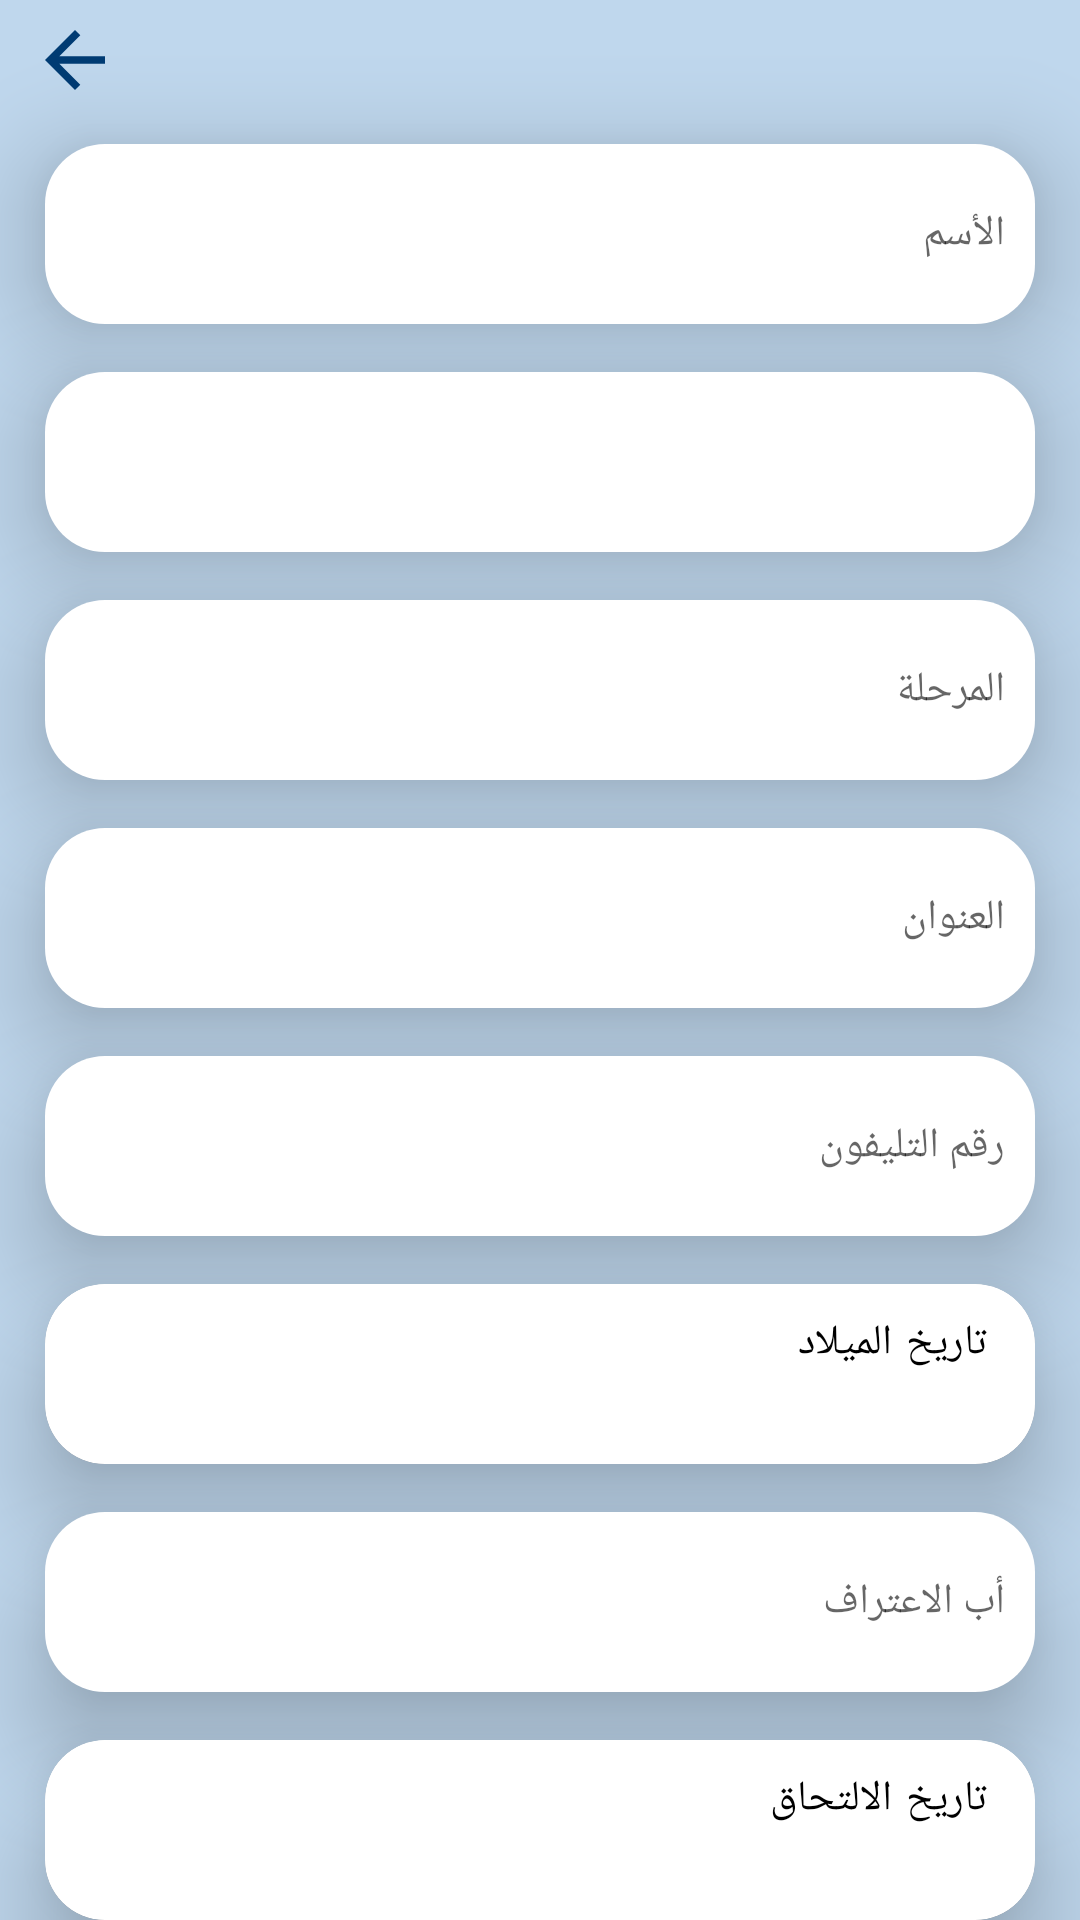

Android layout source for this screen:
<!-- AndroidManifest.xml: application theme Theme.ScoutApp -->
<!-- res/layout/fragment_details.xml -->
<?xml version="1.0" encoding="utf-8"?>
<layout xmlns:android="http://schemas.android.com/apk/res/android"
    xmlns:tools="http://schemas.android.com/tools"
    xmlns:app="http://schemas.android.com/apk/res-auto">

    <androidx.core.widget.NestedScrollView
        android:layout_width="match_parent"
        android:layout_height="match_parent"
        tools:context=".DetailsFragment">

        <LinearLayout
            android:layout_width="match_parent"
            android:layout_height="match_parent"
            android:background="@color/baby_blue"
            android:orientation="vertical">

            <LinearLayout
                android:layout_width="match_parent"
                android:layout_height="40dp"
                android:orientation="horizontal"
                >
                <ImageView
                    android:id="@+id/btn_back"
                    android:layout_width="30dp"
                    android:layout_height="30dp"
                    android:layout_margin="10dp"
                    android:foreground="?android:attr/selectableItemBackground"
                    android:src="@drawable/ic_back"
                    android:layout_gravity="center"
                    />

            </LinearLayout>

            <EditText
                android:id="@+id/txt_name"
                android:layout_width="match_parent"
                android:layout_height="60dp"
                android:layout_marginHorizontal="15dp"
                android:layout_marginVertical="8dp"
                android:background="@drawable/txt_style"
                android:elevation="20dp"
                android:ems="10"
                android:hint="@string/name"
                android:inputType="textPersonName"
                android:padding="10dp"
                android:textSize="14sp" />

            <Spinner
                android:id="@+id/txt_team_name"
                android:layout_width="match_parent"
                android:layout_height="60dp"
                android:layout_marginHorizontal="15dp"
                android:layout_marginVertical="8dp"
                android:background="@drawable/txt_style"
                android:elevation="20dp"
                android:ems="10"
                android:text="@string/team_name"
                android:inputType="textPersonName"
                android:padding="10dp"
                android:textSize="14sp" />

            <EditText
                android:id="@+id/txt_stage"
                android:layout_width="match_parent"
                android:layout_height="60dp"
                android:layout_marginHorizontal="15dp"
                android:layout_marginVertical="8dp"
                android:background="@drawable/txt_style"
                android:elevation="20dp"
                android:ems="10"
                android:hint="@string/stage"
                android:inputType="text"
                android:padding="10dp"
                android:textSize="14sp" />

            <EditText
                android:id="@+id/txt_address"
                android:layout_width="match_parent"
                android:layout_height="60dp"
                android:layout_marginHorizontal="15dp"
                android:layout_marginVertical="8dp"
                android:background="@drawable/txt_style"
                android:elevation="20dp"
                android:ems="10"
                android:hint="@string/address"
                android:inputType="text"
                android:padding="10dp"
                android:textSize="14sp" />

            <EditText
                android:id="@+id/txt_phone_number"
                android:layout_width="match_parent"
                android:layout_height="60dp"
                android:layout_marginHorizontal="15dp"
                android:layout_marginVertical="8dp"
                android:background="@drawable/txt_style"
                android:elevation="20dp"
                android:ems="10"
                android:hint="@string/phone_number"
                android:padding="10dp"
                android:textSize="14sp" />

            <androidx.cardview.widget.CardView
                android:layout_width="match_parent"
                android:layout_height="60dp"
                android:layout_marginHorizontal="15dp"
                android:layout_marginVertical="8dp"
                app:cardCornerRadius="20dp"
                app:cardElevation="20dp"
                >

            <com.google.android.material.button.MaterialButton
                android:id="@+id/txt_birth_date"
                android:layout_width="match_parent"
                android:layout_height="60dp"
                app:backgroundTint="@color/white"
                android:foregroundGravity="right"
                android:layout_gravity="right"
                android:gravity="right"
                android:background="@drawable/txt_style"
                app:elevation="20dp"
                android:textColor="@color/black"
                android:text="@string/birth_date"
                android:inputType="textPersonName"
                android:textSize="14sp"
                />
            </androidx.cardview.widget.CardView>
            <EditText
                android:id="@+id/txt_father"
                android:layout_width="match_parent"
                android:layout_height="60dp"
                android:layout_marginHorizontal="15dp"
                android:layout_marginVertical="8dp"
                android:background="@drawable/txt_style"
                android:elevation="20dp"
                android:ems="10"
                android:hint="@string/father"
                android:inputType="textPersonName"
                android:padding="10dp"
                android:textSize="14sp" />

            <androidx.cardview.widget.CardView
                android:layout_width="match_parent"
                android:layout_height="60dp"
                android:layout_marginHorizontal="15dp"
                android:layout_marginVertical="8dp"
                app:cardCornerRadius="20dp"
                app:cardElevation="20dp"
                >
            <com.google.android.material.button.MaterialButton
                android:id="@+id/txt_entering_date"
                android:layout_width="match_parent"
                android:layout_height="60dp"
                android:textColor="@color/black"
                app:backgroundTint="@color/white"
                android:foregroundGravity="right"
                android:layout_gravity="right"
                android:gravity="right"
                android:background="@drawable/txt_style"
                android:text="@string/entering_date"
                android:textSize="14sp" />

            </androidx.cardview.widget.CardView>

            <EditText
                android:id="@+id/txt_rank"
                android:layout_width="match_parent"
                android:layout_height="60dp"
                android:layout_marginHorizontal="15dp"
                android:layout_marginVertical="8dp"
                android:background="@drawable/txt_style"
                android:elevation="20dp"
                android:ems="10"
                android:hint="@string/rank"
                android:inputType="text"
                android:padding="10dp"
                android:textSize="14sp" />

            <EditText
                android:id="@+id/txt_hobby"
                android:layout_width="match_parent"
                android:layout_height="60dp"
                android:layout_marginHorizontal="15dp"
                android:layout_marginVertical="8dp"
                android:background="@drawable/txt_style"
                android:elevation="20dp"
                android:ems="10"
                android:hint="@string/hobby"
                android:inputType="text"
                android:padding="10dp"
                android:textSize="14sp" />

            <androidx.cardview.widget.CardView
                android:layout_width="match_parent"
                android:layout_height="60dp"
                android:layout_marginHorizontal="15dp"
                android:layout_marginVertical="8dp"
                app:cardCornerRadius="20dp"
                app:cardElevation="20dp"
                >

            <com.google.android.material.button.MaterialButton
                android:id="@+id/txt_promise_date"
                android:layout_width="match_parent"
                android:layout_height="60dp"
                app:backgroundTint="@color/white"
                android:textColor="@color/black"
                android:foregroundGravity="right"
                android:layout_gravity="right"
                android:gravity="right"
                android:background="@drawable/txt_style"
                app:elevation="20dp"
                android:text="@string/promise_date"
                android:textSize="14sp" />

            </androidx.cardview.widget.CardView>

            <EditText
                android:id="@+id/txt_church"
                android:layout_width="match_parent"
                android:layout_height="60dp"
                android:layout_marginHorizontal="15dp"
                android:layout_marginVertical="8dp"
                android:background="@drawable/txt_style"
                android:elevation="20dp"
                android:ems="10"
                android:hint="@string/church"
                android:inputType="text"
                android:padding="10dp"
                android:textSize="14sp" />

            <androidx.cardview.widget.CardView
                android:layout_width="match_parent"
                android:layout_height="60dp"
                android:layout_marginTop="15dp"
                android:layout_marginBottom="-10dp"
                app:cardCornerRadius="30dp"
                app:cardElevation="20dp"
                >
            <com.google.android.material.button.MaterialButton
                android:id="@+id/btn_update"
                android:layout_width="match_parent"
                android:layout_height="50dp"
                android:foreground="?android:attr/selectableItemBackground"
                app:backgroundTint="@color/royal_blue"
                android:background="@drawable/txt_style"
                android:textColor="@color/white"
                android:text="@string/add"
                android:textSize="16sp"
                android:textStyle="bold"
                />
            </androidx.cardview.widget.CardView>

        </LinearLayout>
    </androidx.core.widget.NestedScrollView>

    <data>

    </data>
</layout>
<!-- resources referenced by this layout -->
<resources>
  <color name="baby_blue">#BFD7ED</color>
  <color name="black">#FF000000</color>
  <color name="royal_blue">#0074B7</color>
  <color name="white">#FFFFFFFF</color>
  <!-- drawable ic_back (drawable) -->
  <vector android:autoMirrored="true" android:height="24dp"
      android:tint="@color/navy_blue" android:viewportHeight="24"
      android:viewportWidth="24" android:width="24dp" xmlns:android="http://schemas.android.com/apk/res/android">
      <path android:fillColor="@color/navy_blue" android:pathData="M20,11H7.83l5.59,-5.59L12,4l-8,8 8,8 1.41,-1.41L7.83,13H20v-2z"/>
  </vector>
  <!-- drawable txt_style (drawable) -->
  <?xml version="1.0" encoding="utf-8"?>
  <selector xmlns:android="http://schemas.android.com/apk/res/android">
  
      <item android:state_enabled="true" android:state_focused="true">
          <shape android:shape="rectangle" >
              <solid android:color="@color/white"/>
              <corners android:radius="20dp"/>
          </shape>
      </item>
  
      <item android:state_enabled="true">
          <shape android:shape="rectangle" >
              <solid android:color="@color/white"/>
              <corners android:radius="20dp"/>
          </shape>
      </item>
  
  </selector>
  <string name="add">Add</string>
  <string name="address">العنوان</string>
  <string name="birth_date">تاريخ الميلاد</string>
  <string name="church">الكنيسة</string>
  <string name="entering_date">تاريخ الالتحاق</string>
  <string name="father">أب الاعتراف</string>
  <string name="hobby">الهواية</string>
  <string name="name">الأسم</string>
  <string name="phone_number">رقم التليفون</string>
  <string name="promise_date">تاريخ الوعد</string>
  <string name="rank">الرتبة</string>
  <string name="stage">المرحلة</string>
  <string name="team_name">أسم الفريق</string>
  <style name="Theme.ScoutApp" parent="Theme.MaterialComponents.Light.NoActionBar">
          
          <item name="colorPrimary">@color/purple_500</item>
          <item name="colorPrimaryVariant">@color/purple_700</item>
          <item name="colorOnPrimary">@color/white</item>
          
          <item name="colorSecondary">@color/teal_200</item>
          <item name="colorSecondaryVariant">@color/teal_700</item>
          <item name="colorOnSecondary">@color/black</item>
          
          <item name="android:statusBarColor" tools:targetApi="l">?attr/colorPrimaryVariant</item>
          
      </style>
  <color name="navy_blue">#003B73</color>
  <color name="purple_500">#60A3D9</color>
  <color name="purple_700">#0074B7</color>
  <color name="teal_200">#BFD7ED</color>
  <color name="teal_700">#FF018786</color>
</resources>
